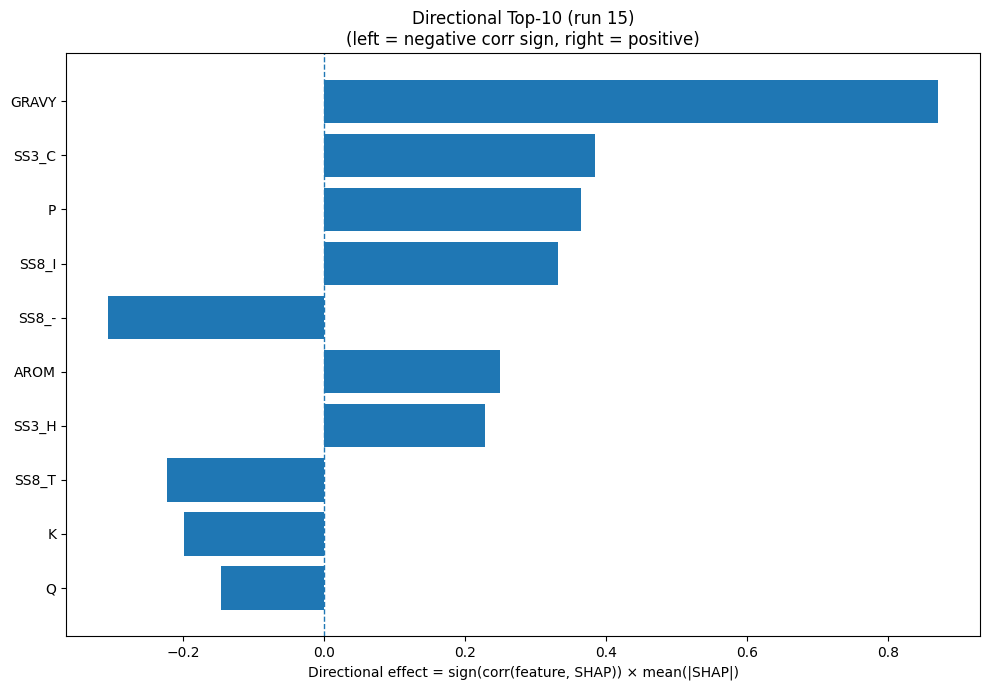

Source data for this figure (header and first rows):
Index, Feature, CorrSign, MeanAbsSHAP, DirectionalEffect
32, GRAVY, 1.0, 0.8711, 0.8711
22, SS3_C, 1.0, 0.384, 0.384
12, P, 1.0, 0.3646, 0.3646
26, SS8_I, 1.0, 0.3317, 0.3317
30, SS8_-, -1.0, 0.3068, -0.3068
33, AROM, 1.0, 0.2496, 0.2496
20, SS3_H, 1.0, 0.2277, 0.2277
28, SS8_T, -1.0, 0.2233, -0.2233
8, K, -1.0, 0.1992, -0.1992
13, Q, -1.0, 0.1468, -0.1468
17, V, 1.0, 0.1311, 0.1311
10, M, 1.0, 0.1083, 0.1083
3, E, 1.0, 0.1071, 0.1071
16, T, 1.0, 0.09741, 0.09741
23, SS8_H, 1.0, 0.08468, 0.08468
11, N, 1.0, 0.06906, 0.06906
18, W, 1.0, 0.06035, 0.06035
5, G, -1.0, 0.05346, -0.05346
31, ASA, -1.0, 0.0523, -0.0523
0, A, 1.0, 0.05082, 0.05082
19, Y, 1.0, 0.04265, 0.04265
21, SS3_E, -1.0, 0.03707, -0.03707
9, L, 1.0, 0.03456, 0.03456
24, SS8_E, -1.0, 0.03441, -0.03441
1, C, -1.0, 0.03064, -0.03064
4, F, 1.0, 0.03012, 0.03012
25, SS8_G, -1.0, 0.02837, -0.02837
14, R, 1.0, 0.02807, 0.02807
7, I, -1.0, 0.02255, -0.02255
15, S, -1.0, 0.02087, -0.02087
29, SS8_S, 1.0, 0.01756, 0.01756
6, H, 1.0, 0.01292, 0.01292
2, D, -1.0, 0.008109, -0.008109
27, SS8_B, -1.0, 0.004407, -0.004407
